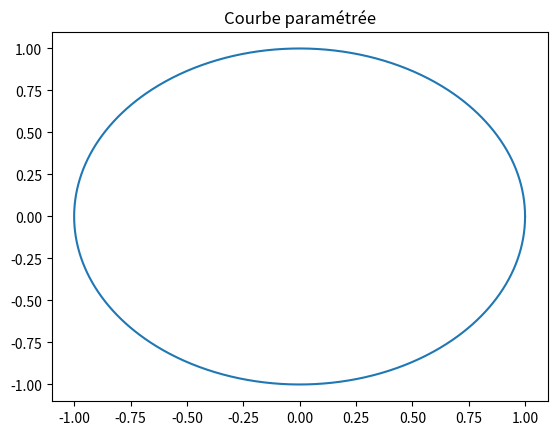

This figure's Python source:
import numpy as np
import matplotlib.pyplot as plt
import sympy as sp
import scipy.integrate as spi

# np.set_printoptions(formatter={'float': lambda x: "{0:0.3f}".format(x)})

### Question 1 ###

A = np.array([[3, 3, 4], [6, -2, -12], [-2, 3, 9]])

vp, vep = np.linalg.eig(A)

# A est scindé à racines simples, donc diagonalisable dans R
print("Valeurs propre: ", vp)

# on trie les valeurs propres en gardant l'ordre des vecteurs propres associés
idx = vp.argsort()[::1]
vp = vp[idx]
vep = vep[:, idx]

D = np.diag(vp, 0)
P = np.array(vep)
P_ = np.linalg.inv(P)

A_ = np.dot(P, D)
A_ = np.dot(A_, P_)

print("D = \n", D)
# on remarque que les int de A ont été cast en float
print("\nPAP^ = \n", A_)
# e_j est un vecteur propre associé à la valeur propre de la j-eme colonne de D


### Question 2 ###

def power_iteration(A, max_iter=1000, tol=1e-8):
    """
    Calcule la plus grande valeur propre de la matrice A
    ainsi que le vecteur propre associé en utilisant la méthode
    de la puissance itérée.

    Parameters:
    ----------
    A : numpy.ndarray
        La matrice d'entrée de taille (n, n)
    max_iter : int, optional
        Le nombre maximum d'itérations de la méthode de la puissance itérée.
        Default is 1000.
    tol : float, optional
        La tolérance pour la convergence de la méthode de la puissance itérée.
        Default is 1e-8.

    Returns
    -------
    (lam, v) : tuple of (float, numpy.ndarray)
        La plus grande valeur propre de A et le vecteur propre associé.
    """

    n = A.shape[0]        # extrait la taille de A pour créer le vecteur propre
    v = np.random.rand(n)  # on part d'un vecteur propre random
    lam = 0.0             # initialisation de lambda la vp recherché

    for i in range(max_iter):             # algorithme de la puissance itérée
        v_new = A @ v                     # v_k+1 = A dot v_k
        lam_new = np.linalg.norm(v_new)
        v_new = v_new / lam_new           # v_k+1 = v_k+1 / norm(v_k+1)

        if np.abs(lam_new - lam) < tol:   # critere d'arret de précision
            break

        v = v_new       # mise à jour des valeurs
        lam = lam_new

    return (lam, v)


def inverse_power_iteration(A, max_iter=1000, tol=1e-8):
    """
    Calcule la plus petite valeur propre de la matrice A
    ainsi que le vecteur propre associé en utilisant la méthode
    de la puissance itérée inverse.

    Parameters
    ----------
    A : numpy.ndarray
        La matrice d'entrée de taille (n, n)
    max_iter : int, optional
        Le nombre maximum d'itérations de la méthode de la puissance itérée inverse.
        Default is 1000.
    tol : float, optional
        La tolérance pour la convergence de la méthode de la puissance itérée inverse.
        Default is 1e-8.

    Returns
    -------
    (lam, v) : tuple of (float, numpy.ndarray)
        La plus petite valeur propre de A et le vecteur propre associé.
    """

    n = A.shape[0]        # extrait la taille de A pour créer le vecteur propre
    v = np.random.rand(n)  # on par d'un vecteur propre random
    lam = 0.0

    for i in range(max_iter):
        v_new = np.linalg.solve(A, v)        # v_k+1 = A * v_k
        lam_new = np.linalg.norm(v_new)
        v_new = v_new / lam_new              # v_k+1 / norme(v_k+1)

        if np.abs(lam_new - lam) < tol:      # critere d'arret de précision
            break

        v = v_new
        lam = lam_new

    return (1/lam, v)


# On test avec A de la question 1
# Plus grande valeur propre et vecteur propre associé
lam1, v1 = power_iteration(A)
print("Plus grande valeur propre : %.4f" % lam1)
print("Vecteur propre associé : ", v1)

# Plus petite valeur propre et vecteur propre associé
lam2, v2 = inverse_power_iteration(A)
print("Plus petite valeur propre : %.4f" % lam2)
print("Vecteur propre associé : ", v2)


### Question 2 ###

def gamma(t):
    return np.exp((2j*np.pi*t))  # j est l'unité imaginaire en python


t = np.linspace(0, 1, 1000)     # subdivsion de [0;1]
z = gamma(t)                    # notre nombre complexe evalué sur la sub [0,1]
x, y = np.real(z), np.imag(z)
plt.title("Courbe paramétrée")
plt.plot(x, y)
# plt.show()


### Question 4 ###

def dgamma(t):
    """ Dérivé de la fonction gamma définie plus haut."""
    return 1 / (2j*np.pi) * gamma(t)


# j'ai voulu d'abord définir l'integrale curviligne réelle et la réutiliser pour
# calculer celle complexe mais vu que la complexe demande un paramettre en plus:
# la variable d'intégration, j'ai finalement fait une redéfinition...

def integrale_curviligne(f, gamma, dgamma, a=0, b=1):
    """ 
    L'intégrale curviligne de f le long de gamma.

    Parameters: 
    -----------
    f : fonction.
    gamma : fonction.
        Chemin de classe C1 par morceaux.
    dgamma : fonction.
        Dérivée de gamma.
    a,b : float.
        Borne d'intégrations, domaine de gamma.

    Returns:
    -------
    (res, err) : couple of (complexe, float).
        Valeur de l'intégrale de f le long de gamma et l'erreur d'integration.
    """
    def integrande(t):
        return f(gamma(t)) * dgamma(t)

    # Intégration de la partie réelle de l'intégrale curviligne
    Re, Re_err = spi.quad(lambda t: np.real(integrande(t)), a, b)

    # Intégration de la partie imaginaire de l'intégrale curviligne
    Im, Im_err = spi.quad(lambda t: np.imag(integrande(t)), a, b)

    # Calcul de l'intégrale curviligne complexe et de l'erreur
    res = Re + 1j * Im
    err = np.sqrt(Re_err**2 + Im_err**2)

    return res, err


def f1(z):
    z0 = 0.5 * (1 + 1j)
    return (z - z0)**3


def f2(z):
    z0 = 0.5 * (1 + 1j)
    return 1. / (z - z0)


I_1, err1 = integrale_curviligne(f1, gamma, dgamma, 0, 1)
I_2, err2 = integrale_curviligne(f2, gamma, dgamma, 0, 1)

print("I_1: ", I_1, " Erreur d'integration: ", err1)
print("I_2: ", I_2, " Erreur d'integration: ", err2)
